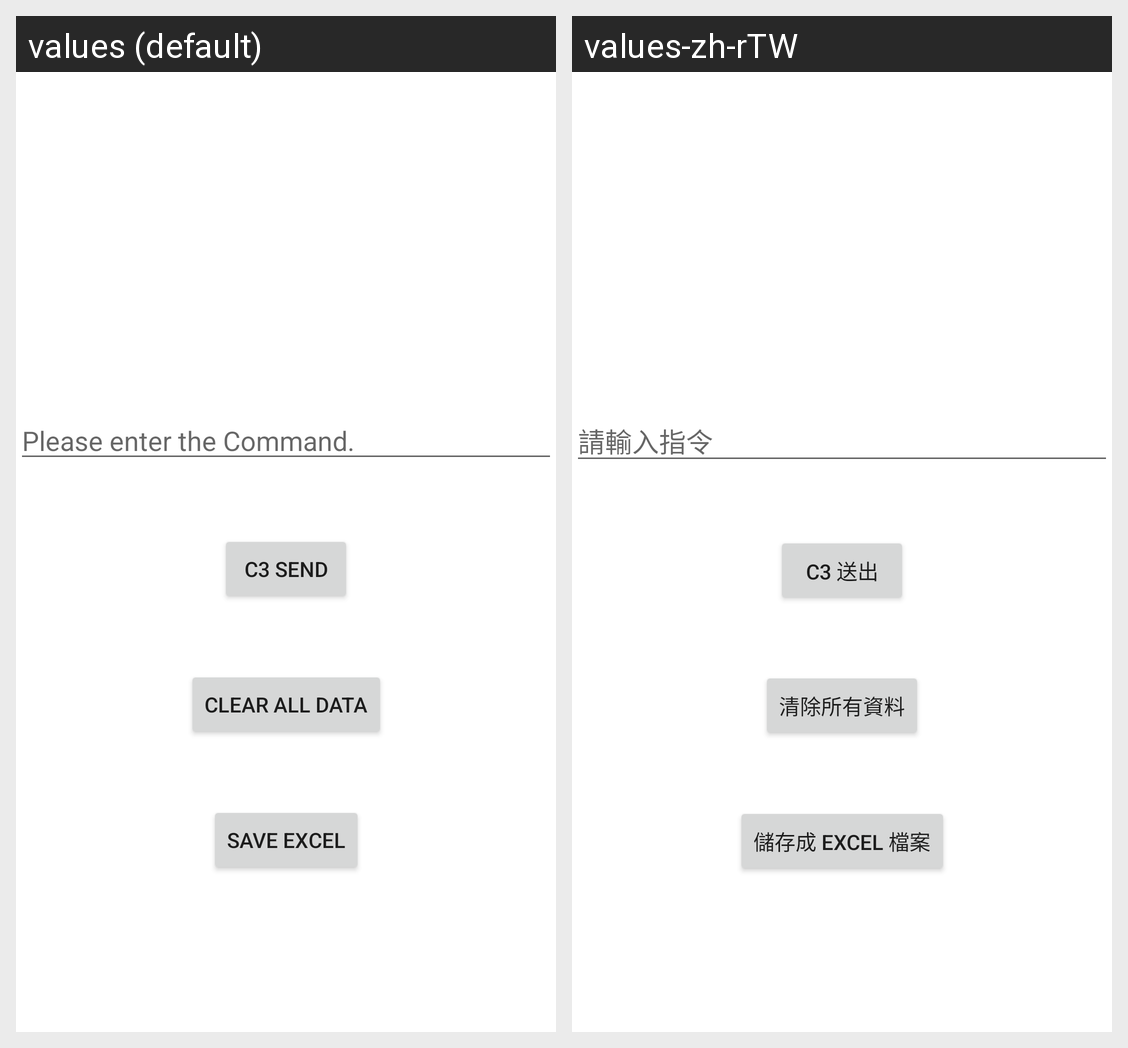

For this localized Android screen grid, give each drawn string resource with its value in every locale shown.
Android screen res/layout/central_temp_ui_2.xml rendered under 2 locales, left to right: values (default), values-zh-rTW. Device: Nexus 5 (rendered at 1080×1920; each locale shown at half size, 540×960, under a caption strip naming it); theme Theme.MackayIRB.
Strings drawn on this screen, with the default value and each locale's value (text and hints the layout hard-codes, and strings that could not be matched under every locale, appear in the picture but are not listed):

Temp_Command_Hint
  values: Please enter the Command.
  values-zh-rTW: 請輸入指令

Temp_UI_C3
  values: C3 Send
  values-zh-rTW: C3 送出

Temp_UI_clear_all_data
  values: Clear All Data
  values-zh-rTW: 清除所有資料

Temp_UI_save_excel_file
  values: Save Excel
  values-zh-rTW: 儲存成 Excel 檔案
